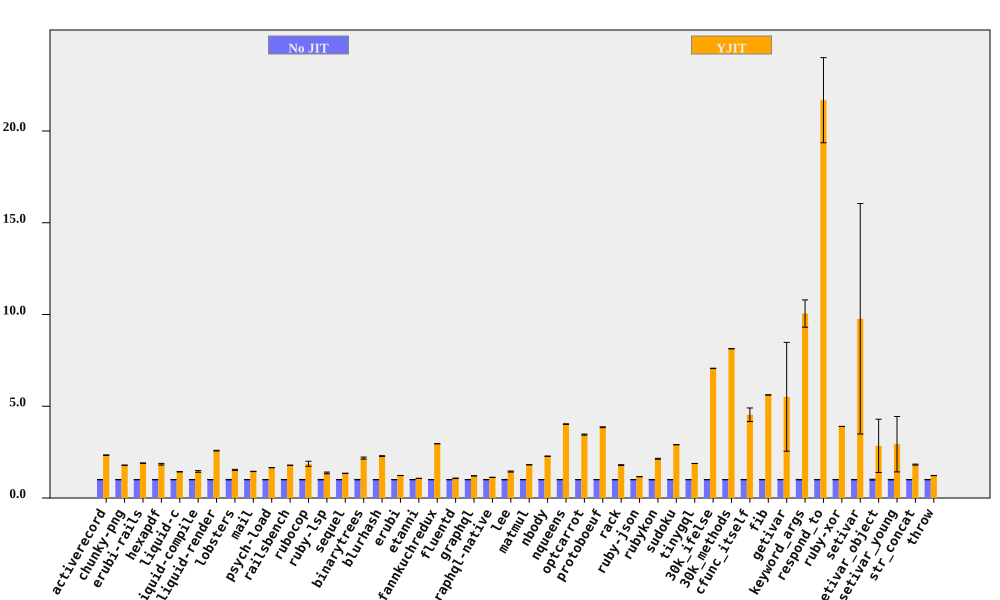

The data file committed next to this chart (first rows):
bench, No JIT (ms), No JIT RSD, YJIT (ms), YJIT RSD, YJIT spd, YJIT spd RSD, % in YJIT
activerecord, 481.7, 0.3241, 206.3, 0.4981, 2.335, 0.5942, 99.93
chunky-png, 1136, 0.1988, 635.4, 0.2509, 1.787, 0.3201, 99.99
erubi-rails, 1930, 0.2393, 1016, 0.4898, 1.9, 0.5452, 99.84
hexapdf, 3591, 0.9391, 1951, 2.32, 1.84, 2.503, 97.75
liquid-c, 84.62, 0.5739, 59.18, 0.7054, 1.43, 0.9094, 99.75
liquid-compile, 86.29, 0.4819, 59.59, 3.12, 1.448, 3.157, 99.96
liquid-render, 210.6, 0.3779, 81.63, 0.6048, 2.58, 0.7131, 99.9
lobsters, 1347, 1.19, 877.5, 1.286, 1.535, 1.752, 99.18
mail, 180.5, 0.4071, 124.6, 0.4033, 1.449, 0.573, 99.88
psych-load, 2834, 0.06859, 1713, 0.09108, 1.654, 0.114, 99.99
railsbench, 3468, 0.1423, 1943, 0.2264, 1.784, 0.2674, 99.81
rubocop, 209.3, 0.9625, 112.3, 7.327, 1.865, 7.39, 99.86
ruby-lsp, 162.5, 1.222, 118.9, 3.237, 1.366, 3.46, 97.57
sequel, 93.95, 0.4529, 69.89, 0.4491, 1.344, 0.6378, 98.81
binarytrees, 503.8, 1.097, 231.6, 2.324, 2.175, 2.57, 99.99
blurhash, 452.7, 0.7471, 198.1, 0.2823, 2.285, 0.7986, 99.99
erubi, 320.2, 0.1409, 261.3, 0.1589, 1.225, 0.2124, 99.98
etanni, 878.9, 0.3813, 821.6, 0.08583, 1.07, 0.3908, 99.95
fannkuchredux, 2342, 0.2613, 791.5, 0.06075, 2.959, 0.2683, 74.28
fluentd, 2597, 0.8496, 2421, 0.9254, 1.073, 1.256, 99.98
graphql, 4396, 0.04604, 3638, 0.05693, 1.208, 0.07322, 99.44
graphql-native, 673.6, 0.1216, 598.1, 0.1036, 1.126, 0.1598, 99.95
lee, 1461, 1.091, 1013, 1.589, 1.442, 1.928, 99.96
matmul, 2095, 0.09573, 1157, 0.1512, 1.811, 0.1789, 99.64
nbody, 142.9, 0.04552, 62.78, 0.4242, 2.277, 0.4266, 99.79
nqueens, 255.9, 0.3512, 63.56, 0.1357, 4.027, 0.3765, 94.61
optcarrot, 7100, 0.4005, 2054, 0.7639, 3.456, 0.8625, 99.49
protoboeuf, 157.3, 0.2578, 40.77, 0.5238, 3.857, 0.5838, 99.99
rack, 64.3, 0.8078, 35.88, 1.018, 1.792, 1.299, 99.87
ruby-json, 4115, 0.02959, 3534, 0.06405, 1.164, 0.07055, 99.98
rubykon, 14328, 1.009, 6700, 0.6335, 2.139, 1.192, 99.95
sudoku, 2132, 0.04423, 733.8, 0.05041, 2.905, 0.06706, 99.71
tinygql, 925.4, 0.1177, 491.9, 0.1053, 1.881, 0.1579, 99.98
30k_ifelse, 2534, 0.09609, 358.8, 0.09656, 7.063, 0.1362, 99.94
30k_methods, 6792, 0.02775, 835, 0.04464, 8.134, 0.05256, 99.98
cfunc_itself, 110.8, 0.08899, 24.43, 8.142, 4.537, 8.143, 94.96
fib, 268.7, 0.03072, 47.84, 0.04424, 5.617, 0.05386, 99.99
getivar, 116.2, 0.163, 21.07, 53.77, 5.515, 53.77, 76.32
keyword_args, 314.3, 1.085, 31.26, 7.322, 10.05, 7.402, 96.19
respond_to, 299.5, 0.4641, 13.82, 10.69, 21.68, 10.7, 95.32
ruby-xor, 763.5, 0.03957, 195.8, 0.09642, 3.9, 0.1042, 99.99
setivar, 80.52, 0.858, 8.243, 64.29, 9.768, 64.29, 85.09
setivar_object, 161.3, 2.412, 56.75, 50.98, 2.843, 51.04, 82.09
setivar_young, 161.4, 1.127, 55.07, 51.49, 2.931, 51.51, 82.09
str_concat, 87.34, 0.9028, 48.03, 1.197, 1.818, 1.499, 99.89
throw, 31.65, 0.2025, 25.87, 0.2893, 1.223, 0.3531, 99.98
